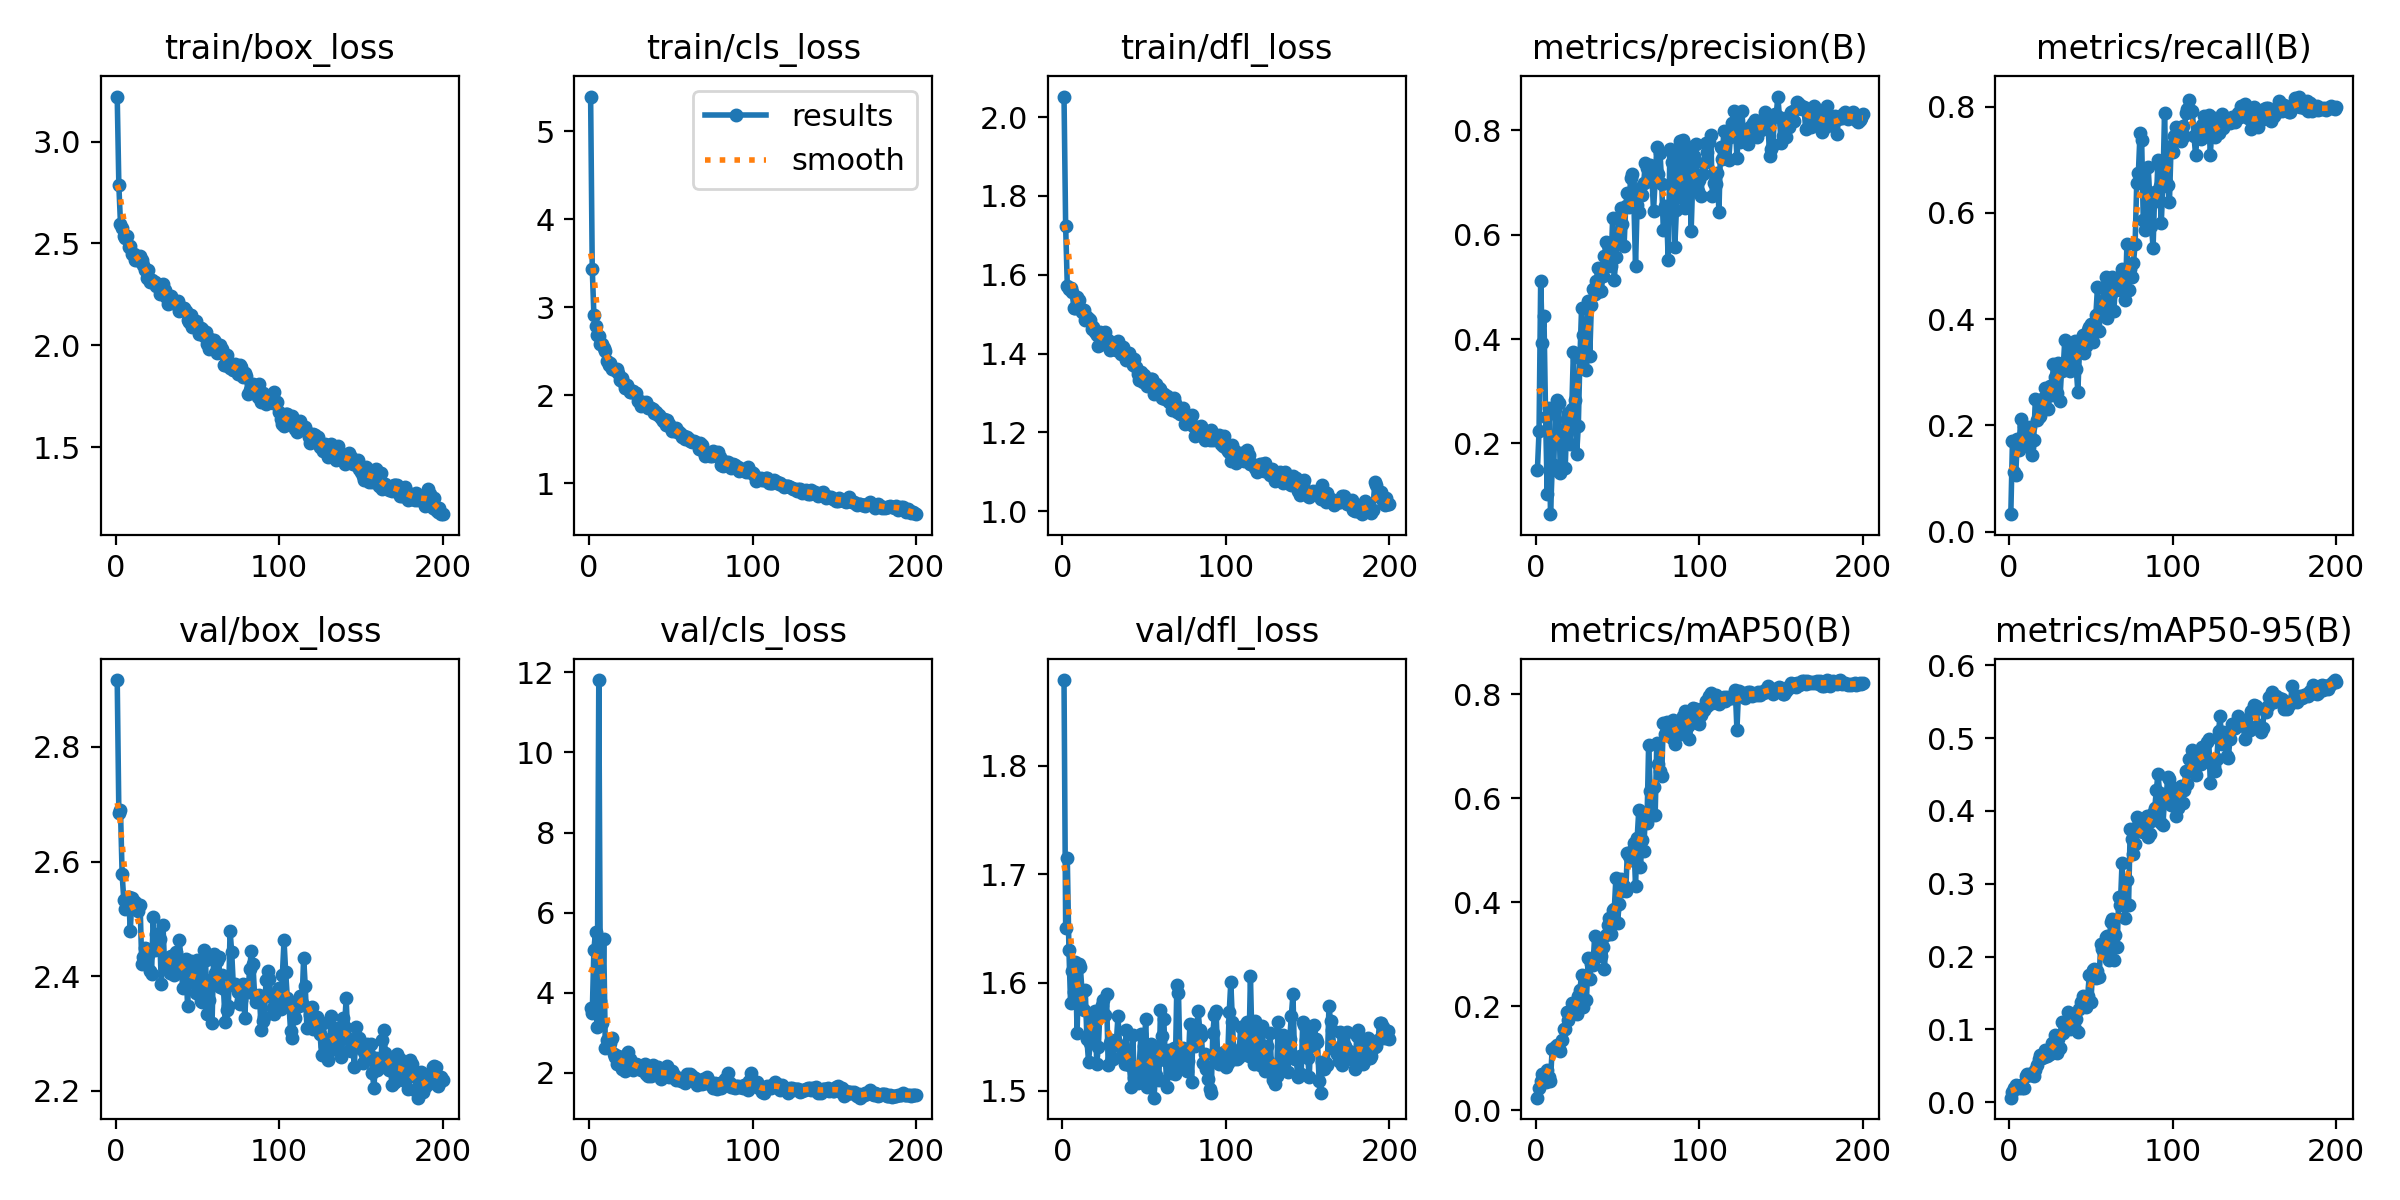

Values plotted in this chart, from the file beside it:
epoch, time, train/box_loss, train/cls_loss, train/dfl_loss, metrics/precision(B), metrics/recall(B), metrics/mAP50(B), metrics/mAP50-95(B), val/box_loss, val/cls_loss, val/dfl_loss, lr/pg0, lr/pg1, lr/pg2
1, 12.18, 3.222, 5.394, 2.052, 0.1501, 0.03284, 0.02378, 0.00622, 2.917, 3.613, 1.879, 8.82e-05, 8.82e-05, 8.82e-05
2, 23.14, 2.786, 3.44, 1.723, 0.2239, 0.1703, 0.04323, 0.0144, 2.685, 3.48, 1.651, 0.0001814, 0.0001814, 0.0001814
3, 34.03, 2.597, 2.914, 1.573, 0.5118, 0.1119, 0.05649, 0.01933, 2.69, 5.074, 1.715, 0.0002736, 0.0002736, 0.0002736
4, 44.63, 2.576, 2.784, 1.563, 0.3924, 0.1068, 0.0695, 0.02361, 2.578, 5.517, 1.63, 0.0003649, 0.0003649, 0.0003649
5, 55.03, 2.538, 2.685, 1.566, 0.4451, 0.1737, 0.06507, 0.02136, 2.534, 3.149, 1.581, 0.0004553, 0.0004553, 0.0004553
6, 65.35, 2.529, 2.675, 1.555, 0.2515, 0.1542, 0.05375, 0.01892, 2.518, 11.81, 1.61, 0.0005448, 0.0005448, 0.0005448
7, 75.64, 2.536, 2.585, 1.515, 0.1036, 0.2112, 0.07699, 0.02394, 2.538, 3.801, 1.591, 0.0005705, 0.0005705, 0.0005705
8, 86, 2.483, 2.58, 1.516, 0.2676, 0.178, 0.06277, 0.01922, 2.538, 3.237, 1.619, 0.0005676, 0.0005676, 0.0005676
9, 96.28, 2.488, 2.54, 1.544, 0.06464, 0.1989, 0.05671, 0.01933, 2.479, 5.335, 1.553, 0.0005647, 0.0005647, 0.0005647
10, 106.5, 2.447, 2.498, 1.535, 0.1492, 0.1828, 0.1164, 0.03616, 2.536, 2.609, 1.617, 0.0005618, 0.0005618, 0.0005618
11, 116.9, 2.449, 2.393, 1.515, 0.1588, 0.1649, 0.1178, 0.03816, 2.52, 2.809, 1.614, 0.0005589, 0.0005589, 0.0005589
12, 127.3, 2.421, 2.339, 1.505, 0.2662, 0.1595, 0.1211, 0.03761, 2.53, 2.643, 1.592, 0.000556, 0.000556, 0.000556
13, 137.6, 2.416, 2.368, 1.511, 0.2826, 0.1961, 0.1257, 0.03934, 2.517, 2.751, 1.575, 0.0005531, 0.0005531, 0.0005531
14, 147.9, 2.428, 2.296, 1.485, 0.2781, 0.1442, 0.1182, 0.03784, 2.514, 2.86, 1.593, 0.0005502, 0.0005502, 0.0005502
15, 158.2, 2.441, 2.295, 1.493, 0.1428, 0.1733, 0.1144, 0.03648, 2.524, 2.456, 1.548, 0.0005473, 0.0005473, 0.0005473
16, 168.5, 2.417, 2.289, 1.487, 0.2014, 0.2494, 0.1344, 0.04408, 2.421, 2.387, 1.527, 0.0005443, 0.0005443, 0.0005443
17, 178.9, 2.394, 2.301, 1.486, 0.2259, 0.2105, 0.1551, 0.051, 2.434, 2.213, 1.545, 0.0005414, 0.0005414, 0.0005414
18, 189.2, 2.367, 2.254, 1.462, 0.1536, 0.2153, 0.1552, 0.05971, 2.45, 2.428, 1.57, 0.0005385, 0.0005385, 0.0005385
19, 199.5, 2.33, 2.174, 1.468, 0.2475, 0.2169, 0.1889, 0.06493, 2.448, 2.205, 1.564, 0.0005356, 0.0005356, 0.0005356
20, 209.8, 2.37, 2.196, 1.454, 0.2582, 0.2489, 0.1728, 0.06013, 2.436, 2.089, 1.573, 0.0005327, 0.0005327, 0.0005327
21, 220.1, 2.313, 2.146, 1.448, 0.1993, 0.2325, 0.1848, 0.06251, 2.41, 2.352, 1.525, 0.0005298, 0.0005298, 0.0005298
22, 230.5, 2.323, 2.085, 1.419, 0.2653, 0.271, 0.2051, 0.07138, 2.404, 2.049, 1.54, 0.0005269, 0.0005269, 0.0005269
23, 240.8, 2.312, 2.114, 1.454, 0.376, 0.256, 0.1918, 0.06306, 2.503, 2.468, 1.575, 0.000524, 0.000524, 0.000524
24, 251.1, 2.312, 2.079, 1.425, 0.2835, 0.2298, 0.1883, 0.06478, 2.445, 2.512, 1.579, 0.0005211, 0.0005211, 0.0005211
25, 261.5, 2.29, 2.042, 1.434, 0.1802, 0.2739, 0.1847, 0.06571, 2.473, 2.354, 1.583, 0.0005181, 0.0005181, 0.0005181
26, 271.8, 2.294, 2.036, 1.456, 0.2326, 0.2562, 0.2191, 0.08073, 2.454, 2.146, 1.57, 0.0005152, 0.0005152, 0.0005152
27, 282.2, 2.251, 2.053, 1.433, 0.3642, 0.3159, 0.2314, 0.0734, 2.466, 2.074, 1.589, 0.0005123, 0.0005123, 0.0005123
28, 292.5, 2.298, 2.028, 1.435, 0.4591, 0.2917, 0.2604, 0.09283, 2.385, 2.111, 1.524, 0.0005094, 0.0005094, 0.0005094
29, 302.8, 2.302, 2.023, 1.409, 0.407, 0.2602, 0.1983, 0.06711, 2.488, 2.214, 1.544, 0.0005065, 0.0005065, 0.0005065
30, 313.2, 2.273, 1.937, 1.426, 0.3658, 0.318, 0.2545, 0.08691, 2.416, 2.206, 1.547, 0.0005036, 0.0005036, 0.0005036
31, 323.5, 2.239, 1.93, 1.418, 0.3399, 0.2461, 0.2123, 0.0745, 2.432, 2.148, 1.529, 0.0005007, 0.0005007, 0.0005007
32, 335, 2.205, 1.884, 1.42, 0.4722, 0.3024, 0.2924, 0.1097, 2.426, 2.077, 1.542, 0.0004978, 0.0004978, 0.0004978
33, 345.5, 2.224, 1.905, 1.41, 0.3674, 0.3055, 0.2516, 0.09515, 2.405, 2.127, 1.545, 0.0004949, 0.0004949, 0.0004949
34, 355.9, 2.242, 1.913, 1.431, 0.4645, 0.3606, 0.2809, 0.103, 2.435, 2.215, 1.569, 0.000492, 0.000492, 0.000492
35, 366.2, 2.22, 1.928, 1.407, 0.4956, 0.3206, 0.2786, 0.1065, 2.417, 1.965, 1.542, 0.000489, 0.000489, 0.000489
36, 376.5, 2.209, 1.851, 1.398, 0.4856, 0.3215, 0.3343, 0.1234, 2.402, 1.926, 1.531, 0.0004861, 0.0004861, 0.0004861
37, 386.9, 2.205, 1.868, 1.418, 0.5109, 0.3027, 0.2979, 0.1002, 2.443, 2.089, 1.536, 0.0004832, 0.0004832, 0.0004832
38, 397.2, 2.219, 1.856, 1.394, 0.5369, 0.3392, 0.3283, 0.1194, 2.411, 1.92, 1.525, 0.0004803, 0.0004803, 0.0004803
39, 407.6, 2.167, 1.84, 1.384, 0.4919, 0.3326, 0.3059, 0.1102, 2.463, 2.197, 1.556, 0.0004774, 0.0004774, 0.0004774
40, 417.9, 2.173, 1.802, 1.39, 0.492, 0.3596, 0.2965, 0.1006, 2.427, 2.124, 1.526, 0.0004745, 0.0004745, 0.0004745
41, 428.2, 2.184, 1.812, 1.403, 0.5207, 0.3065, 0.314, 0.1139, 2.379, 1.993, 1.524, 0.0004716, 0.0004716, 0.0004716
42, 438.5, 2.183, 1.776, 1.381, 0.5584, 0.2631, 0.2709, 0.09673, 2.426, 2.153, 1.504, 0.0004687, 0.0004687, 0.0004687
43, 448.8, 2.167, 1.78, 1.37, 0.5859, 0.3423, 0.3359, 0.1282, 2.431, 1.96, 1.552, 0.0004658, 0.0004658, 0.0004658
44, 459.1, 2.124, 1.744, 1.385, 0.5794, 0.3591, 0.3555, 0.138, 2.348, 1.835, 1.512, 0.0004628, 0.0004628, 0.0004628
45, 469.5, 2.112, 1.702, 1.366, 0.5837, 0.3691, 0.3686, 0.1458, 2.404, 1.98, 1.521, 0.0004599, 0.0004599, 0.0004599
46, 479.8, 2.149, 1.73, 1.348, 0.5396, 0.3355, 0.3381, 0.1325, 2.426, 2.002, 1.507, 0.000457, 0.000457, 0.000457
47, 490.1, 2.091, 1.666, 1.334, 0.6323, 0.3488, 0.3838, 0.1308, 2.39, 2.031, 1.522, 0.0004541, 0.0004541, 0.0004541
48, 500.4, 2.093, 1.718, 1.352, 0.514, 0.3794, 0.3862, 0.1463, 2.405, 2.175, 1.552, 0.0004512, 0.0004512, 0.0004512
49, 510.7, 2.12, 1.676, 1.329, 0.5579, 0.3858, 0.4464, 0.1746, 2.37, 1.887, 1.512, 0.0004483, 0.0004483, 0.0004483
50, 521.1, 2.09, 1.628, 1.346, 0.5847, 0.39, 0.3606, 0.1379, 2.427, 1.991, 1.541, 0.0004454, 0.0004454, 0.0004454
51, 531.5, 2.056, 1.591, 1.33, 0.632, 0.3572, 0.3962, 0.1817, 2.423, 2.053, 1.566, 0.0004425, 0.0004425, 0.0004425
52, 541.9, 2.087, 1.607, 1.318, 0.6508, 0.3868, 0.4439, 0.1824, 2.356, 1.935, 1.503, 0.0004396, 0.0004396, 0.0004396
53, 552.3, 2.078, 1.63, 1.333, 0.6197, 0.4075, 0.4205, 0.1711, 2.354, 1.831, 1.514, 0.0004366, 0.0004366, 0.0004366
54, 562.5, 2.047, 1.584, 1.336, 0.5786, 0.4599, 0.4305, 0.1799, 2.446, 1.872, 1.543, 0.0004337, 0.0004337, 0.0004337
55, 572.8, 2.065, 1.582, 1.337, 0.6551, 0.3776, 0.4208, 0.1721, 2.428, 1.857, 1.539, 0.0004308, 0.0004308, 0.0004308
56, 583, 2.008, 1.559, 1.297, 0.6795, 0.4265, 0.4944, 0.2171, 2.334, 1.807, 1.494, 0.0004279, 0.0004279, 0.0004279
57, 593.3, 1.982, 1.523, 1.323, 0.6523, 0.4223, 0.4894, 0.2107, 2.358, 1.844, 1.515, 0.000425, 0.000425, 0.000425
58, 603.6, 2.033, 1.54, 1.302, 0.7091, 0.4591, 0.4812, 0.2065, 2.394, 1.81, 1.528, 0.0004221, 0.0004221, 0.0004221
59, 613.9, 1.995, 1.506, 1.312, 0.7168, 0.4794, 0.4988, 0.2271, 2.319, 1.739, 1.51, 0.0004192, 0.0004192, 0.0004192
60, 624.2, 2.025, 1.521, 1.31, 0.6611, 0.4014, 0.5128, 0.2288, 2.438, 1.965, 1.575, 0.0004163, 0.0004163, 0.0004163
... 140 more rows
